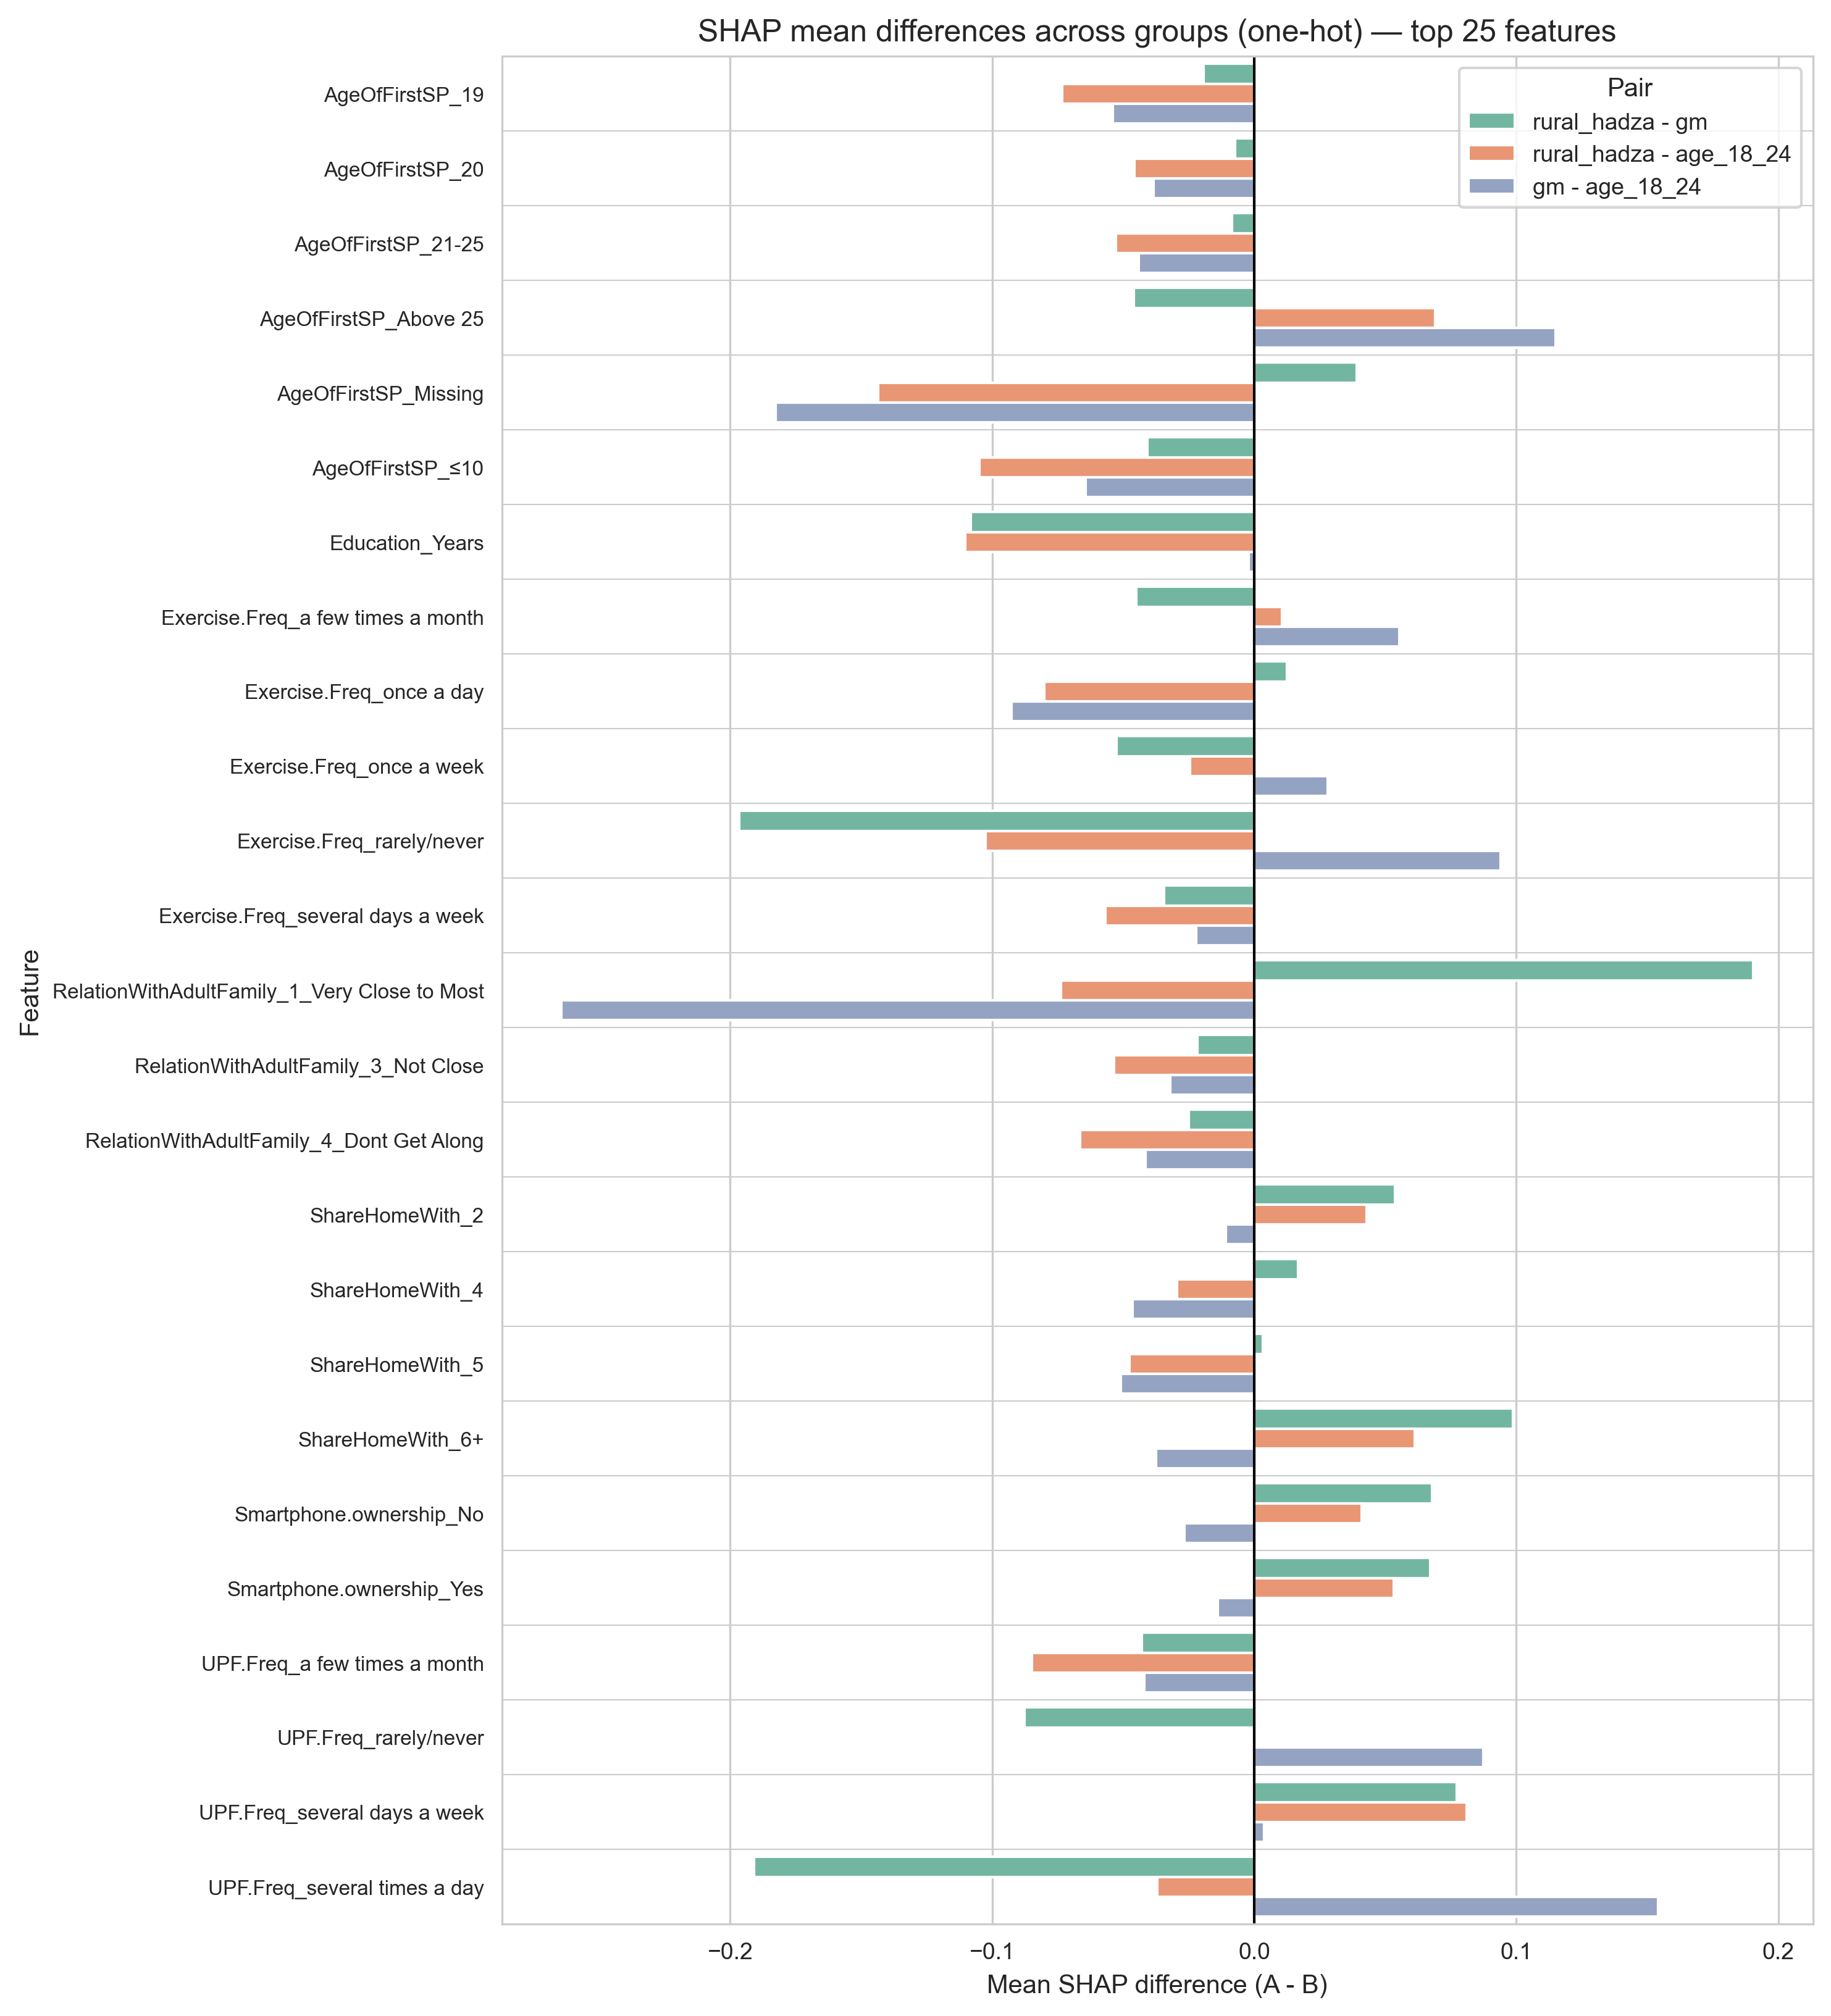

The data file committed next to this chart (first rows):
Feature, pair, diff
AgeOfFirstSP_11, rural_hadza - gm, 0.0
AgeOfFirstSP_12, rural_hadza - gm, 0.0
AgeOfFirstSP_13, rural_hadza - gm, 0.0
AgeOfFirstSP_14, rural_hadza - gm, 0.0
AgeOfFirstSP_15, rural_hadza - gm, -0.01295
AgeOfFirstSP_16, rural_hadza - gm, -0.006073
AgeOfFirstSP_17, rural_hadza - gm, -0.01518
AgeOfFirstSP_18, rural_hadza - gm, 0.002264
AgeOfFirstSP_19, rural_hadza - gm, -0.01933
AgeOfFirstSP_20, rural_hadza - gm, -0.007334
AgeOfFirstSP_21-25, rural_hadza - gm, -0.008565
AgeOfFirstSP_Above 25, rural_hadza - gm, -0.04592
AgeOfFirstSP_Do not Own, rural_hadza - gm, 0.008855
AgeOfFirstSP_Missing, rural_hadza - gm, 0.03917
AgeOfFirstSP_≤10, rural_hadza - gm, -0.04069
Education_Years, rural_hadza - gm, -0.1081
Exercise.Freq_Missing, rural_hadza - gm, 0.007053
Exercise.Freq_a few times a month, rural_hadza - gm, -0.04495
Exercise.Freq_once a day, rural_hadza - gm, 0.01247
Exercise.Freq_once a week, rural_hadza - gm, -0.05261
Exercise.Freq_rarely/never, rural_hadza - gm, -0.1965
Exercise.Freq_several days a week, rural_hadza - gm, -0.03451
RelationWithAdultFamily_1_Very Close to …, rural_hadza - gm, 0.1905
RelationWithAdultFamily_2_Very Close to …, rural_hadza - gm, -0.0222
RelationWithAdultFamily_3_Not Close, rural_hadza - gm, -0.02162
RelationWithAdultFamily_4_Dont Get Along, rural_hadza - gm, -0.02501
RelationWithAdultFamily_5_Dont Have Fami…, rural_hadza - gm, -0.002678
RelationWithAdultFamily_6_Prefer Not to …, rural_hadza - gm, 0.007913
RelationWithAdultFamily_Missing, rural_hadza - gm, 0.000371
ShareHomeWith_0, rural_hadza - gm, -0.0002761
ShareHomeWith_1, rural_hadza - gm, 0.003976
ShareHomeWith_2, rural_hadza - gm, 0.05367
ShareHomeWith_3, rural_hadza - gm, -0.01304
ShareHomeWith_4, rural_hadza - gm, 0.01686
ShareHomeWith_5, rural_hadza - gm, 0.0033
ShareHomeWith_6+, rural_hadza - gm, 0.0987
ShareHomeWith_Missing, rural_hadza - gm, 0.002822
Smartphone.ownership_Missing, rural_hadza - gm, 0.0
Smartphone.ownership_No, rural_hadza - gm, 0.06778
Smartphone.ownership_Yes, rural_hadza - gm, 0.06709
UPF.Freq_Missing, rural_hadza - gm, 0.006656
UPF.Freq_a few times a month, rural_hadza - gm, -0.04292
UPF.Freq_once a day, rural_hadza - gm, -0.02552
UPF.Freq_rarely/never, rural_hadza - gm, -0.08765
UPF.Freq_several days a week, rural_hadza - gm, 0.07735
UPF.Freq_several times a day, rural_hadza - gm, -0.191
AgeOfFirstSP_11, rural_hadza - age_18_24, 0.0
AgeOfFirstSP_12, rural_hadza - age_18_24, 0.0
AgeOfFirstSP_13, rural_hadza - age_18_24, -0.007371
AgeOfFirstSP_14, rural_hadza - age_18_24, -0.0004088
AgeOfFirstSP_15, rural_hadza - age_18_24, -0.01985
AgeOfFirstSP_16, rural_hadza - age_18_24, -0.04449
AgeOfFirstSP_17, rural_hadza - age_18_24, -0.03304
AgeOfFirstSP_18, rural_hadza - age_18_24, -0.02807
AgeOfFirstSP_19, rural_hadza - age_18_24, -0.07334
AgeOfFirstSP_20, rural_hadza - age_18_24, -0.04572
AgeOfFirstSP_21-25, rural_hadza - age_18_24, -0.05268
AgeOfFirstSP_Above 25, rural_hadza - age_18_24, 0.06901
AgeOfFirstSP_Do not Own, rural_hadza - age_18_24, -0.01527
AgeOfFirstSP_Missing, rural_hadza - age_18_24, -0.1434
... 78 more rows
